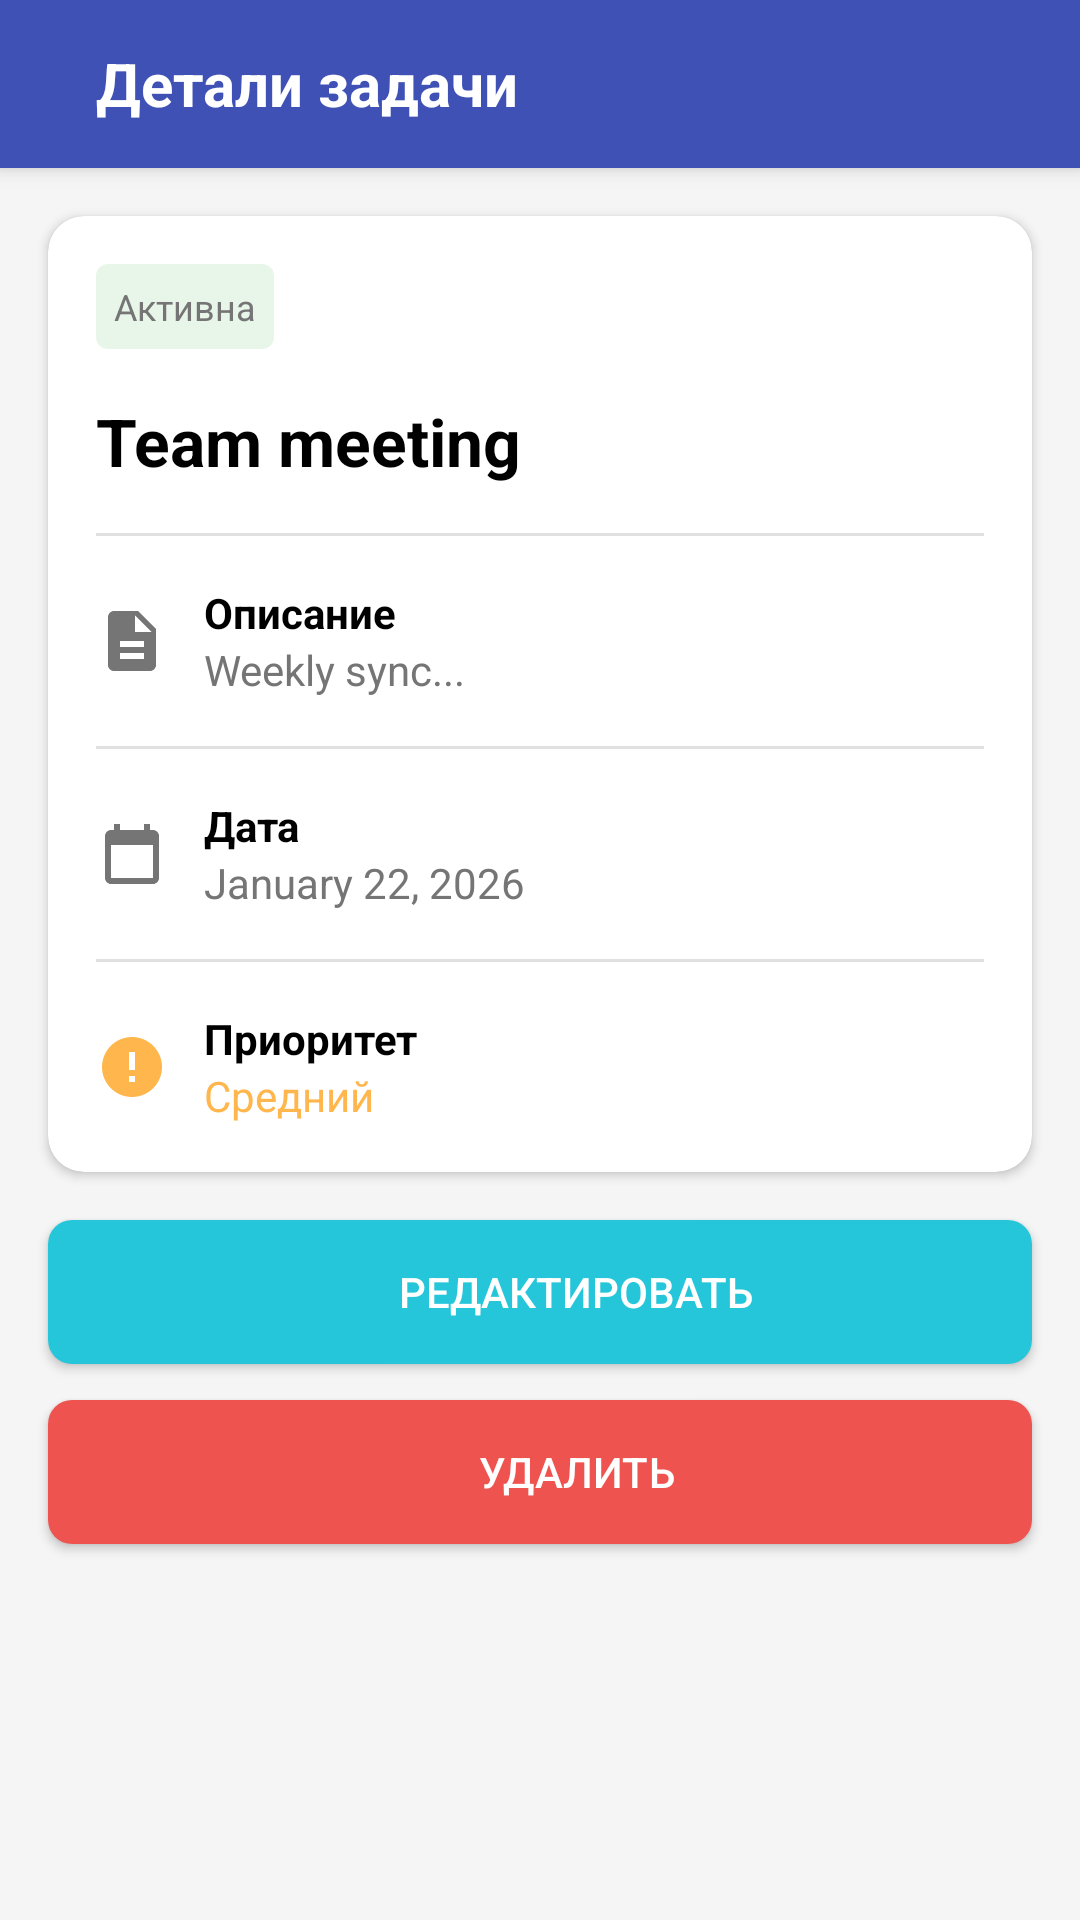

Produce the Android XML layout that renders to this screen, including the resource entries it uses.
<!-- AndroidManifest.xml: application theme Theme.MyToDoList -->
<!-- res/layout/activity_task_details.xml -->
<?xml version="1.0" encoding="utf-8"?>
<androidx.constraintlayout.widget.ConstraintLayout xmlns:android="http://schemas.android.com/apk/res/android"
    xmlns:app="http://schemas.android.com/apk/res-auto"
    android:layout_width="match_parent"
    android:layout_height="match_parent"
    android:background="@color/background_light">

    <androidx.appcompat.widget.Toolbar
        android:id="@+id/details_toolbar"
        android:layout_width="match_parent"
        android:layout_height="?attr/actionBarSize"
        android:background="@color/primary_blue"
        android:elevation="4dp"
        app:layout_constraintTop_toTopOf="parent">

        <ImageView
            android:id="@+id/back_button"
            android:layout_width="wrap_content"
            android:layout_height="wrap_content"
            android:layout_gravity="start"
            android:src="@drawable/ic_back_arrow" />

        <TextView
            android:layout_width="wrap_content"
            android:layout_height="wrap_content"
            android:layout_gravity="start"
            android:layout_marginStart="32dp"
            android:text="@string/task_details_title"
            android:textColor="@color/white"
            android:textSize="20sp"
            android:textStyle="bold" />
    </androidx.appcompat.widget.Toolbar>

    <androidx.cardview.widget.CardView
        android:id="@+id/details_card"
        android:layout_width="0dp"
        android:layout_height="wrap_content"
        android:layout_margin="16dp"
        app:cardCornerRadius="12dp"
        app:layout_constraintEnd_toEndOf="parent"
        app:layout_constraintStart_toStartOf="parent"
        app:layout_constraintTop_toBottomOf="@id/details_toolbar">

        <LinearLayout
            android:layout_width="match_parent"
            android:layout_height="wrap_content"
            android:orientation="vertical"
            android:padding="16dp">

            <TextView
                android:id="@+id/status_badge"
                android:layout_width="wrap_content"
                android:layout_height="wrap_content"
                android:background="@drawable/priority_background_low"
                android:padding="6dp"
                android:text="@string/status_active"
                android:textColor="@color/grey_text"
                android:textSize="12sp" />

            <TextView
                android:id="@+id/text_name"
                android:layout_width="wrap_content"
                android:layout_height="wrap_content"
                android:layout_marginTop="16dp"
                android:text="Team meeting"
                android:textColor="@color/black"
                android:textSize="22sp"
                android:textStyle="bold" />

            <View
                android:layout_width="match_parent"
                android:layout_height="1dp"
                android:layout_marginTop="16dp"
                android:background="@color/border_light" />

            <LinearLayout
                android:layout_width="match_parent"
                android:layout_height="wrap_content"
                android:layout_marginTop="16dp"
                android:gravity="center_vertical"
                android:orientation="horizontal">

                <ImageView
                    android:layout_width="24dp"
                    android:layout_height="24dp"
                    android:src="@drawable/ic_description" />

                <LinearLayout
                    android:layout_width="wrap_content"
                    android:layout_height="wrap_content"
                    android:layout_marginStart="12dp"
                    android:orientation="vertical">

                    <TextView
                        android:layout_width="wrap_content"
                        android:layout_height="wrap_content"
                        android:text="@string/task_description_label"
                        android:textColor="@color/black"
                        android:textStyle="bold" />

                    <TextView
                        android:id="@+id/text_description"
                        android:layout_width="wrap_content"
                        android:layout_height="wrap_content"
                        android:text="Weekly sync..."
                        android:textColor="@color/grey_text" />
                </LinearLayout>
            </LinearLayout>

            <View
                android:layout_width="match_parent"
                android:layout_height="1dp"
                android:layout_marginTop="16dp"
                android:background="@color/border_light" />

            <LinearLayout
                android:layout_width="match_parent"
                android:layout_height="wrap_content"
                android:layout_marginTop="16dp"
                android:gravity="center_vertical"
                android:orientation="horizontal">

                <ImageView
                    android:layout_width="24dp"
                    android:layout_height="24dp"
                    android:src="@drawable/ic_calendar" />

                <LinearLayout
                    android:layout_width="wrap_content"
                    android:layout_height="wrap_content"
                    android:layout_marginStart="12dp"
                    android:orientation="vertical">

                    <TextView
                        android:layout_width="wrap_content"
                        android:layout_height="wrap_content"
                        android:text="@string/task_date_label"
                        android:textColor="@color/black"
                        android:textStyle="bold" />

                    <TextView
                        android:id="@+id/text_date"
                        android:layout_width="wrap_content"
                        android:layout_height="wrap_content"
                        android:text="January 22, 2026"
                        android:textColor="@color/grey_text" />
                </LinearLayout>
            </LinearLayout>

            <View
                android:layout_width="match_parent"
                android:layout_height="1dp"
                android:layout_marginTop="16dp"
                android:background="@color/border_light" />

            <LinearLayout
                android:layout_width="match_parent"
                android:layout_height="wrap_content"
                android:layout_marginTop="16dp"
                android:gravity="center_vertical"
                android:orientation="horizontal">

                <ImageView
                    android:id="@+id/priority_icon"
                    android:layout_width="24dp"
                    android:layout_height="24dp"
                    android:src="@drawable/ic_priority_indicator" />

                <LinearLayout
                    android:layout_width="wrap_content"
                    android:layout_height="wrap_content"
                    android:layout_marginStart="12dp"
                    android:orientation="vertical">

                    <TextView
                        android:layout_width="wrap_content"
                        android:layout_height="wrap_content"
                        android:text="@string/task_priority_label"
                        android:textColor="@color/black"
                        android:textStyle="bold" />

                    <TextView
                        android:id="@+id/text_priority"
                        android:layout_width="wrap_content"
                        android:layout_height="wrap_content"
                        android:text="Средний"
                        android:textColor="@color/medium_priority_text" />
                </LinearLayout>
            </LinearLayout>

        </LinearLayout>
    </androidx.cardview.widget.CardView>

    <Button
        android:id="@+id/btn_edit"
        android:layout_width="0dp"
        android:layout_height="wrap_content"
        android:layout_marginStart="16dp"
        android:layout_marginTop="16dp"
        android:layout_marginEnd="16dp"
        android:background="@drawable/button_background_cyan"
        android:drawableStart="@drawable/ic_edit"
        android:drawablePadding="8dp"
        android:paddingStart="24dp"
        android:text="@string/edit_button"
        android:textColor="@color/white"
        app:layout_constraintEnd_toEndOf="parent"
        app:layout_constraintStart_toStartOf="parent"
        app:layout_constraintTop_toBottomOf="@id/details_card" />

    <Button
        android:id="@+id/btn_delete"
        android:layout_width="0dp"
        android:layout_height="wrap_content"
        android:layout_marginStart="16dp"
        android:layout_marginTop="12dp"
        android:layout_marginEnd="16dp"
        android:background="@drawable/button_background_red"
        android:drawableStart="@drawable/ic_delete"
        android:drawablePadding="8dp"
        android:paddingStart="24dp"
        android:text="@string/delete_button"
        android:textColor="@color/white"
        app:layout_constraintEnd_toEndOf="parent"
        app:layout_constraintStart_toStartOf="parent"
        app:layout_constraintTop_toBottomOf="@id/btn_edit" />

</androidx.constraintlayout.widget.ConstraintLayout>
<!-- resources referenced by this layout -->
<resources>
  <color name="background_light">#F5F5F5</color>
  <color name="black">#FF000000</color>
  <color name="border_light">#E0E0E0</color>
  <color name="grey_text">#757575</color>
  <color name="medium_priority_text">#FFB74D</color>
  <color name="primary_blue">#3F51B5</color>
  <color name="white">#FFFFFFFF</color>
  <!-- drawable button_background_cyan (drawable) -->
  <?xml version="1.0" encoding="utf-8"?>
  <shape xmlns:android="http://schemas.android.com/apk/res/android"
      android:shape="rectangle">
      <solid android:color="@color/cyan_button" />
      <corners android:radius="8dp" />
  </shape>
  <!-- drawable button_background_red (drawable) -->
  <?xml version="1.0" encoding="utf-8"?>
  <shape xmlns:android="http://schemas.android.com/apk/res/android"
      android:shape="rectangle">
      <solid android:color="#EF5350" />
      <corners android:radius="8dp" />
  </shape>
  <!-- drawable ic_calendar (drawable) -->
  <vector xmlns:android="http://schemas.android.com/apk/res/android"
      android:width="24dp"
      android:height="24dp"
      android:viewportWidth="24"
      android:viewportHeight="24">
      <path
          android:fillColor="#757575"
          android:pathData="M19,4h-1V2h-2v2H8V2H6v2H5C3.89,4 3.01,4.9 3.01,6L3,20c0,1.1 0.89,2 2,2h14c1.1,0 2,-0.9 2,-2V6C21,4.9 20.11,4 19,4zM19,20H5V9h14V20z" />
  </vector>
  <!-- drawable ic_description (drawable) -->
  <vector xmlns:android="http://schemas.android.com/apk/res/android"
      android:width="24dp"
      android:height="24dp"
      android:viewportWidth="24"
      android:viewportHeight="24">
      <path
          android:fillColor="#757575"
          android:pathData="M14,2H6C4.9,2 4,2.9 4,4v16c0,1.1 0.89,2 1.99,2H18c1.1,0 2,-0.9 2,-2V8l-6,-6zM16,18H8v-2h8v2zM16,14H8v-2h8v2zM13,9V3.5L18.5,9H13z" />
  </vector>
  <!-- drawable ic_priority_indicator (drawable) -->
  <vector xmlns:android="http://schemas.android.com/apk/res/android"
      android:width="24dp"
      android:height="24dp"
      android:viewportWidth="24"
      android:viewportHeight="24">
      <path
          android:fillColor="#FFB74D"
          android:pathData="M12,2C6.48,2 2,6.48 2,12s4.48,10 10,10 10,-4.48 10,-10S17.52,2 12,2zM13,17h-2v-2h2v2zM13,13h-2V7h2v6z" />
  </vector>
  <!-- drawable priority_background_low (drawable) -->
  <?xml version="1.0" encoding="utf-8"?>
  <shape xmlns:android="http://schemas.android.com/apk/res/android"
      android:shape="rectangle">
      <solid android:color="@color/low_priority_bg" />
      <corners android:radius="4dp" />
  </shape>
  <string name="delete_button">Удалить</string>
  <string name="edit_button">Редактировать</string>
  <string name="status_active">Активна</string>
  <string name="task_date_label">Дата</string>
  <string name="task_description_label">Описание</string>
  <string name="task_details_title">Детали задачи</string>
  <string name="task_priority_label">Приоритет</string>
  <style name="Theme.MyToDoList" parent="Base.Theme.MyToDoList" />
  <color name="cyan_button">#26C6DA</color>
  <color name="low_priority_bg">#E8F5E9</color>
  <style name="Base.Theme.MyToDoList" parent="Theme.MaterialComponents.DayNight.NoActionBar">
          
          <item name="colorPrimary">@color/primary_blue</item>
          <item name="colorPrimaryVariant">@color/primary_blue</item>
          <item name="colorOnPrimary">@color/white</item>
          
          <item name="colorSecondary">@color/cyan_button</item>
          <item name="colorSecondaryVariant">@color/cyan_button</item>
          <item name="colorOnSecondary">@color/white</item>
          
          
          <item name="android:navigationBarColor">@color/black</item>
          <item name="android:windowBackground">@color/background_light</item>
      </style>
</resources>
